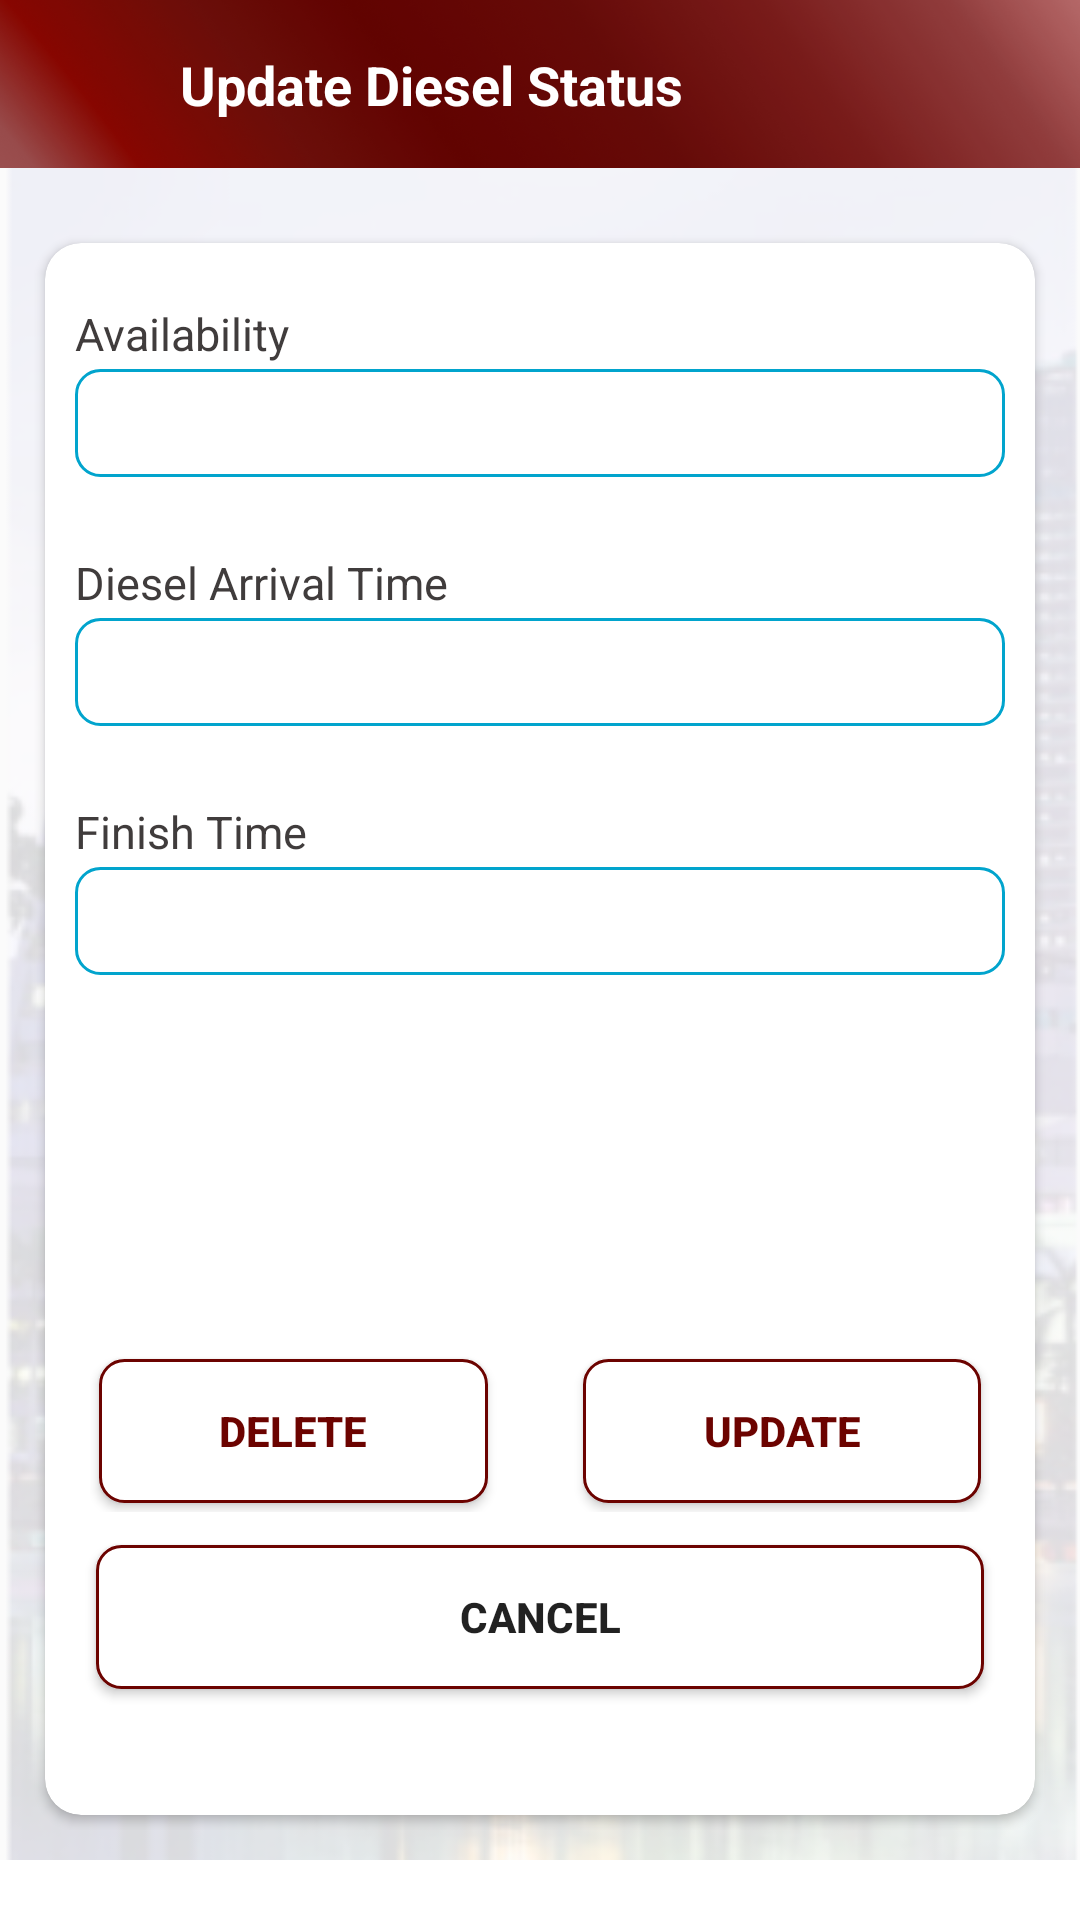

Android layout source for this screen:
<!-- AndroidManifest.xml: application theme Theme.Ead_frontend -->
<!-- res/layout/diesel_arrival.xml -->
<?xml version="1.0" encoding="utf-8"?>
<ScrollView xmlns:android="http://schemas.android.com/apk/res/android"
    xmlns:app="http://schemas.android.com/apk/res-auto"
    xmlns:tools="http://schemas.android.com/tools"
    android:layout_width="match_parent"
    android:layout_height="match_parent"
    tools:context=".ui.stationOwner.DieselArrival">

    <LinearLayout
        android:layout_width="match_parent"
        android:layout_height="match_parent"
        android:orientation="vertical"
        android:background="@drawable/fund_background_list">

        <RelativeLayout
            android:layout_width="match_parent"
            android:layout_height="?actionBarSize"
            android:background="@drawable/top">

            <ImageButton
                android:id="@+id/back"
                android:layout_width="wrap_content"
                android:layout_height="wrap_content"
                android:layout_marginStart="15dp"
                android:layout_marginTop="16dp"
                android:layout_marginBottom="16dp"
                android:background="#00FFFFFF"
                android:onClick="sendToHome"
                android:src="@drawable/ic_back" />

            <TextView
                android:layout_width="wrap_content"
                android:layout_height="wrap_content"
                android:layout_marginStart="60dp"
                android:layout_marginTop="16dp"
                android:layout_marginBottom="16dp"
                android:text="Update Diesel Status"
                android:textColor="#FFFFFF"
                android:textSize="18sp"
                android:textStyle="bold" />
        </RelativeLayout>

        <RelativeLayout
            android:layout_width="match_parent"
            android:layout_height="match_parent"
            android:layout_margin="10dp">

            <androidx.cardview.widget.CardView
                android:layout_width="match_parent"
                android:layout_height="match_parent"
                app:cardBackgroundColor="#FFFFFF"
                android:layout_marginTop="15dp"
                android:layout_marginStart="5dp"
                android:layout_marginEnd="5dp"
                android:layout_marginBottom="5dp"
                app:cardCornerRadius="12dp">

                <LinearLayout
                    android:layout_width="match_parent"
                    android:layout_height="match_parent"
                    android:orientation="vertical">

                    <RelativeLayout
                        android:layout_width="match_parent"
                        android:layout_height="match_parent"
                        android:layout_margin="5dp">

                        <TextView
                            android:layout_width="wrap_content"
                            android:layout_height="wrap_content"
                            android:layout_marginLeft="5dp"
                            android:layout_marginTop="15dp"
                            android:layout_marginRight="5dp"
                            android:layout_marginBottom="5dp"
                            android:hint="Availability"
                            android:textColorHint="#403C3C"
                            android:textSize="15sp" />

                        <EditText
                            android:id="@+id/diesel_available"
                            android:layout_width="match_parent"
                            android:layout_height="36dp"
                            android:layout_marginLeft="5dp"
                            android:layout_marginTop="37dp"
                            android:layout_marginRight="5dp"
                            android:background="@drawable/fund_border_blue"
                            android:inputType="text"
                            android:padding="10dp"
                            android:textColor="#686161"
                            android:textColorHint="#686161"
                            android:textSize="14sp" />
                    </RelativeLayout>

                    <RelativeLayout
                        android:layout_width="match_parent"
                        android:layout_height="match_parent"
                        android:layout_margin="5dp">

                        <TextView
                            android:layout_width="wrap_content"
                            android:layout_height="wrap_content"
                            android:layout_marginLeft="5dp"
                            android:layout_marginTop="15dp"
                            android:layout_marginRight="5dp"
                            android:layout_marginBottom="5dp"
                            android:hint="Diesel Arrival Time"
                            android:textColorHint="#403C3C"
                            android:textSize="15sp" />

                        <EditText
                            android:id="@+id/petrol_finish"
                            android:layout_width="match_parent"
                            android:layout_height="36dp"
                            android:layout_marginLeft="5dp"
                            android:layout_marginTop="37dp"
                            android:layout_marginRight="5dp"
                            android:background="@drawable/fund_border_blue"
                            android:inputType="text"
                            android:padding="10dp"
                            android:textColor="#686161"
                            android:textColorHint="#686161"
                            android:textSize="14sp" />
                    </RelativeLayout>
                    <RelativeLayout
                        android:layout_width="match_parent"
                        android:layout_height="match_parent"
                        android:layout_margin="5dp">

                        <TextView
                            android:layout_width="wrap_content"
                            android:layout_height="wrap_content"
                            android:layout_marginLeft="5dp"
                            android:layout_marginTop="15dp"
                            android:layout_marginRight="5dp"
                            android:layout_marginBottom="5dp"
                            android:hint="Finish Time"
                            android:textColorHint="#403C3C"
                            android:textSize="15sp" />

                        <EditText
                            android:id="@+id/nick_name"
                            android:layout_width="match_parent"
                            android:layout_height="36dp"
                            android:layout_marginLeft="5dp"
                            android:layout_marginTop="37dp"
                            android:layout_marginRight="5dp"
                            android:background="@drawable/fund_border_blue"
                            android:inputType="text"
                            android:padding="10dp"
                            android:textColor="#686161"
                            android:textColorHint="#686161"
                            android:textSize="14sp" />
                    </RelativeLayout>
                    <RelativeLayout
                        android:layout_width="match_parent"
                        android:layout_height="match_parent"
                        android:layout_marginStart="5dp"
                        android:layout_marginEnd="5dp"
                        android:layout_marginBottom="12dp"
                        android:layout_marginTop="120dp">

                        <RelativeLayout
                            android:layout_width="match_parent"
                            android:layout_height="wrap_content"
                            android:layout_marginStart="10dp"
                            android:layout_marginEnd="10dp"
                            android:layout_marginBottom="2dp">

                            <Button
                                android:id="@+id/delete"
                                android:layout_width="wrap_content"
                                android:layout_height="wrap_content"
                                android:layout_alignParentLeft="true"
                                android:layout_marginStart="3dp"
                                android:layout_marginTop="3dp"
                                android:layout_marginEnd="3dp"
                                android:layout_marginBottom="3dp"
                                android:background="@drawable/fund_submit_button"
                                android:gravity="center"
                                android:paddingStart="40dp"
                                android:paddingEnd="40dp"
                                android:text="DELETE"
                                android:textColor="@color/red"
                                android:textSize="14dp"
                                android:textStyle="bold" />

                            <Button
                                android:id="@+id/update"
                                android:layout_width="wrap_content"
                                android:layout_height="wrap_content"
                                android:layout_alignParentRight="true"
                                android:layout_marginStart="3dp"
                                android:layout_marginTop="3dp"
                                android:layout_marginEnd="3dp"
                                android:layout_marginBottom="3dp"
                                android:background="@drawable/fund_submit_button"
                                android:gravity="center"
                                android:paddingStart="40dp"
                                android:paddingEnd="40dp"
                                android:text="UPDATE"
                                android:textColor="@color/red"
                                android:textSize="14dp"
                                android:textStyle="bold" />
                        </RelativeLayout>

                        <Button
                            android:id="@+id/button2"
                            android:layout_width="match_parent"
                            android:layout_height="wrap_content"
                            android:layout_marginStart="12dp"
                            android:layout_marginTop="65dp"
                            android:layout_marginEnd="12dp"
                            android:layout_marginBottom="30dp"
                            android:background="@drawable/fund_submit_button"
                            android:text="Cancel"
                            android:textSize="14sp"
                            android:textStyle="bold" />
                    </RelativeLayout>
                </LinearLayout>
            </androidx.cardview.widget.CardView>
        </RelativeLayout>
    </LinearLayout>
</ScrollView>
<!-- resources referenced by this layout -->
<resources>
  <color name="red">#6C0300</color>
  <!-- drawable fund_background_list: png bitmap (drawable, 166863 bytes) -->
  <!-- drawable fund_border_blue (drawable) -->
  <?xml version="1.0" encoding="utf-8"?>
  <shape xmlns:android="http://schemas.android.com/apk/res/android"
      android:shape="rectangle" >
      <stroke
          android:color="@color/second"
          android:width="1dp"/>
  
      <corners
          android:radius="8dp"/>
      <solid
          android:color="#00FFFFFF"/>
  </shape>
  <!-- drawable fund_submit_button (drawable) -->
  <?xml version="1.0" encoding="utf-8"?>
  <shape xmlns:android="http://schemas.android.com/apk/res/android"
      android:shape="rectangle" >
      <stroke
          android:color="@color/fund_red"
          android:width="1dp"/>
  
      <corners
          android:radius="8dp"/>
      <solid
          android:color="#FFFFFF"/>
  </shape>
  <!-- drawable top: png bitmap (drawable, 272181 bytes) -->
  <style name="Theme.Ead_frontend" parent="Theme.MaterialComponents.DayNight.DarkActionBar">
          
          <item name="colorPrimary">@color/white</item>
          <item name="colorPrimaryVariant">@color/red</item>
          <item name="colorOnPrimary">@color/red</item>
          
          <item name="colorSecondary">@color/teal_200</item>
          <item name="colorSecondaryVariant">@color/teal_700</item>
          <item name="colorOnSecondary">@color/black</item>
          
          <item name="android:statusBarColor" tools:targetApi="l">?attr/colorPrimaryVariant</item>
          
      </style>
  <color name="second">#01A4CD</color>
  <color name="fund_red">#6C0300</color>
  <color name="white">#FFFFFFFF</color>
  <color name="teal_200">#FF03DAC5</color>
  <color name="teal_700">#FF018786</color>
  <color name="black">#FF000000</color>
</resources>
